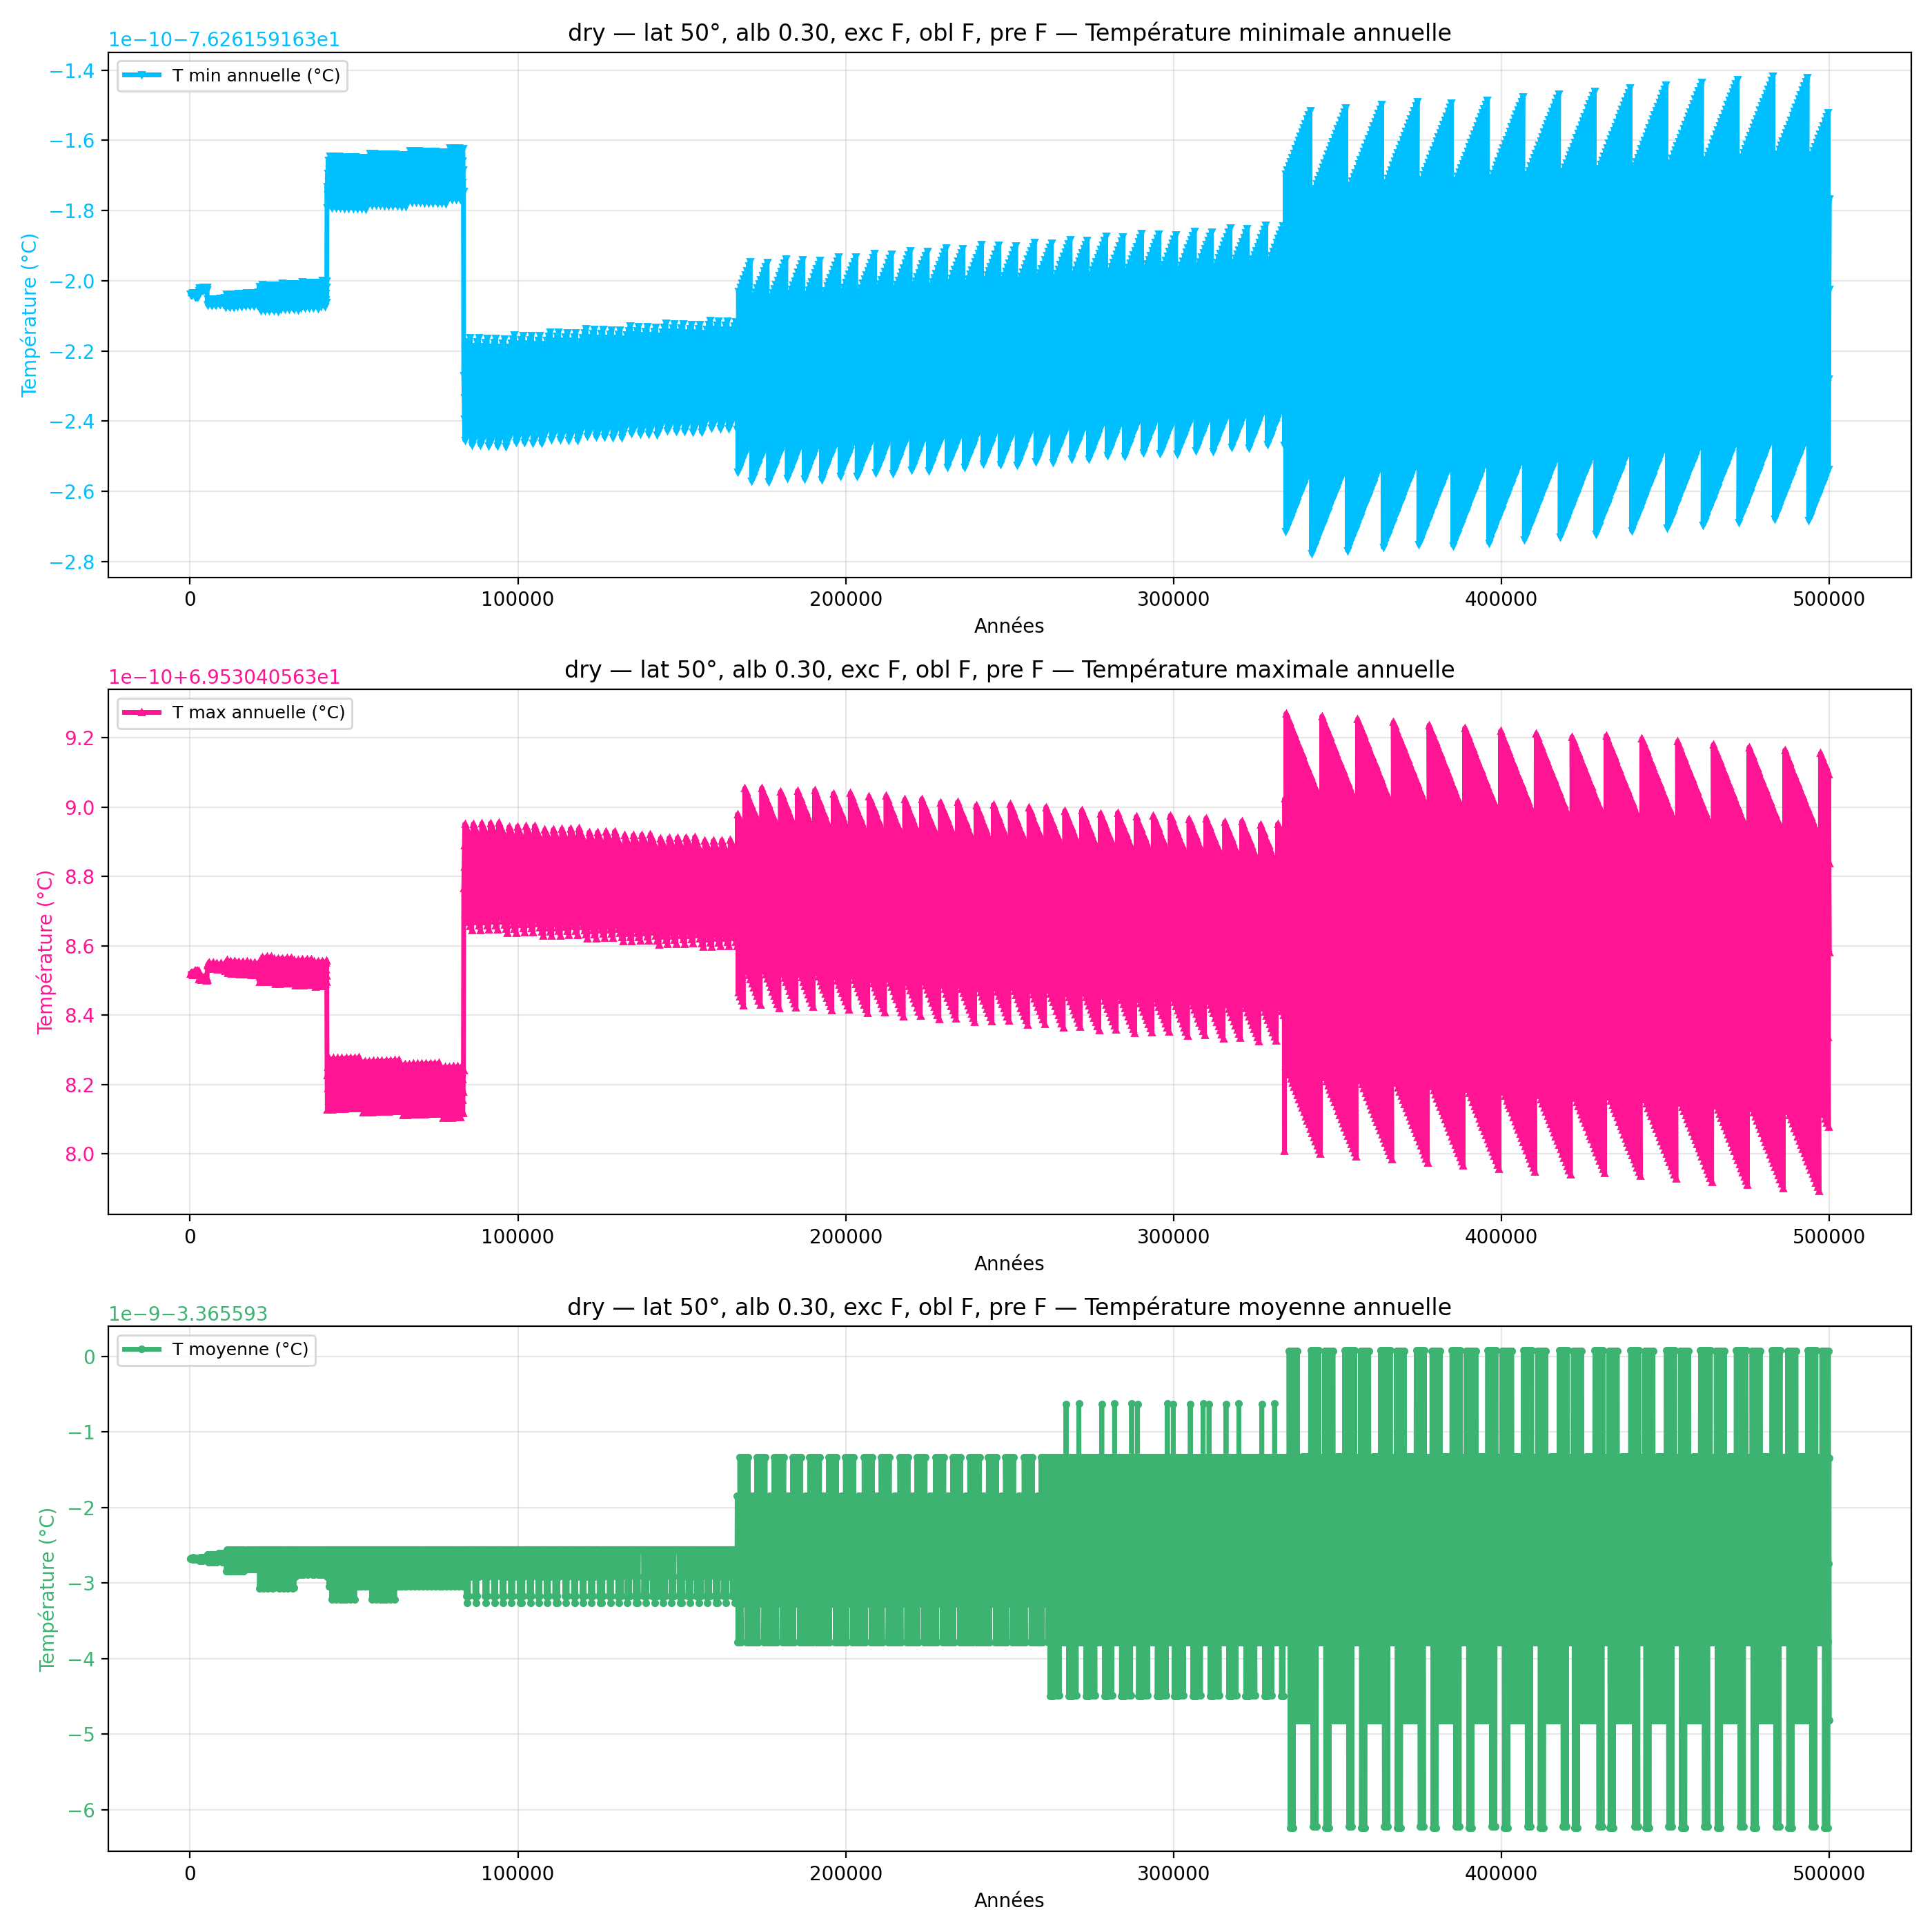

The table this chart was drawn from, first rows:
year, mean_C_degC, max_C_degC, min_C_degC
100, -3.366, 69.53, -76.26
200, -3.366, 69.53, -76.26
300, -3.366, 69.53, -76.26
400, -3.366, 69.53, -76.26
500, -3.366, 69.53, -76.26
600, -3.366, 69.53, -76.26
700, -3.366, 69.53, -76.26
800, -3.366, 69.53, -76.26
900, -3.366, 69.53, -76.26
1000, -3.366, 69.53, -76.26
1100, -3.366, 69.53, -76.26
1200, -3.366, 69.53, -76.26
1300, -3.366, 69.53, -76.26
1400, -3.366, 69.53, -76.26
1500, -3.366, 69.53, -76.26
1600, -3.366, 69.53, -76.26
1700, -3.366, 69.53, -76.26
1800, -3.366, 69.53, -76.26
1900, -3.366, 69.53, -76.26
2000, -3.366, 69.53, -76.26
2100, -3.366, 69.53, -76.26
2200, -3.366, 69.53, -76.26
2300, -3.366, 69.53, -76.26
2400, -3.366, 69.53, -76.26
2500, -3.366, 69.53, -76.26
2600, -3.366, 69.53, -76.26
2700, -3.366, 69.53, -76.26
2800, -3.366, 69.53, -76.26
2900, -3.366, 69.53, -76.26
3000, -3.366, 69.53, -76.26
3100, -3.366, 69.53, -76.26
3200, -3.366, 69.53, -76.26
3300, -3.366, 69.53, -76.26
3400, -3.366, 69.53, -76.26
3500, -3.366, 69.53, -76.26
3600, -3.366, 69.53, -76.26
3700, -3.366, 69.53, -76.26
3800, -3.366, 69.53, -76.26
3900, -3.366, 69.53, -76.26
4000, -3.366, 69.53, -76.26
4100, -3.366, 69.53, -76.26
4200, -3.366, 69.53, -76.26
4300, -3.366, 69.53, -76.26
4400, -3.366, 69.53, -76.26
4500, -3.366, 69.53, -76.26
4600, -3.366, 69.53, -76.26
4700, -3.366, 69.53, -76.26
4800, -3.366, 69.53, -76.26
4900, -3.366, 69.53, -76.26
5000, -3.366, 69.53, -76.26
5100, -3.366, 69.53, -76.26
5200, -3.366, 69.53, -76.26
5300, -3.366, 69.53, -76.26
5400, -3.366, 69.53, -76.26
5500, -3.366, 69.53, -76.26
5600, -3.366, 69.53, -76.26
5700, -3.366, 69.53, -76.26
5800, -3.366, 69.53, -76.26
5900, -3.366, 69.53, -76.26
6000, -3.366, 69.53, -76.26
... 4,940 more rows
